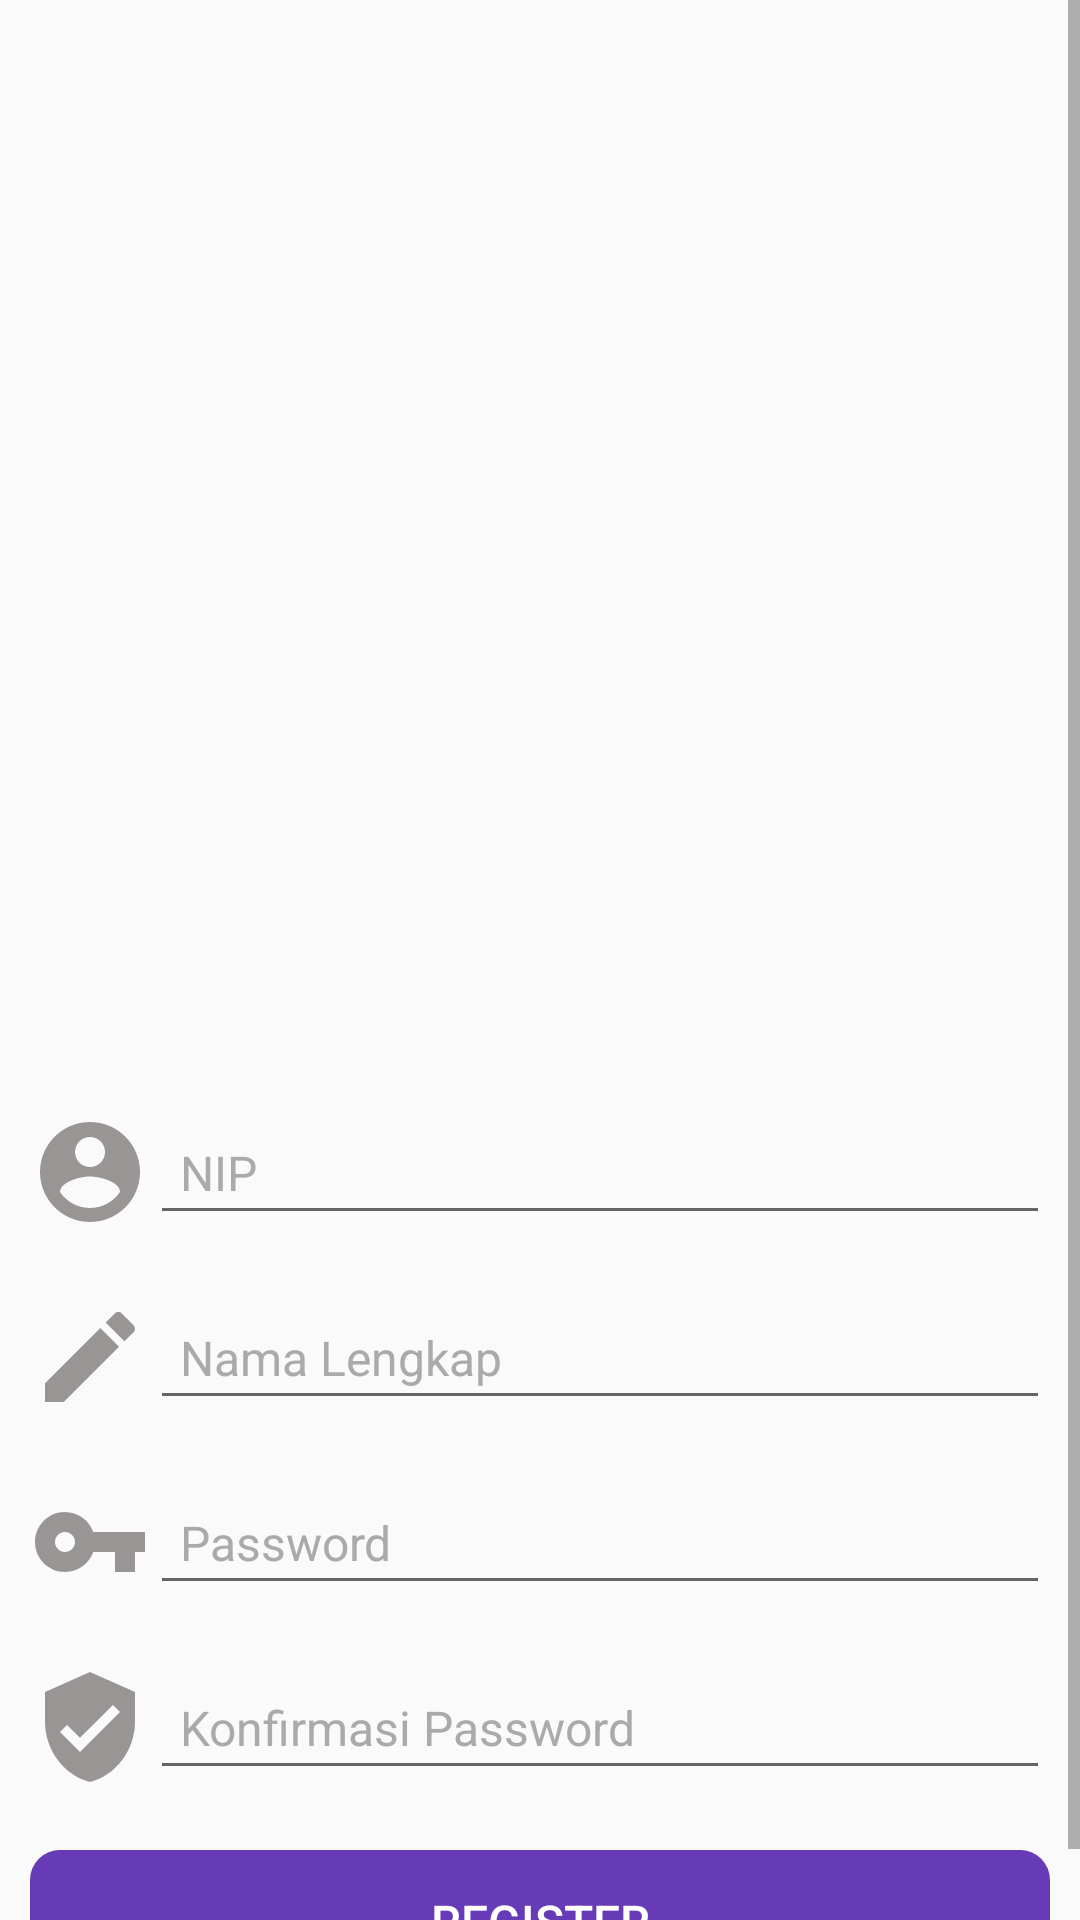

Write the Android layout XML for this screen, with the resource values it uses.
<!-- AndroidManifest.xml: application theme Theme.AplikasiAbsensiGuru -->
<!-- res/layout/fragment_register.xml -->
<?xml version="1.0" encoding="utf-8"?>
<ScrollView xmlns:android="http://schemas.android.com/apk/res/android"
    xmlns:app="http://schemas.android.com/apk/res-auto"
    xmlns:tools="http://schemas.android.com/tools"
    android:layout_width="match_parent"
    android:layout_height="match_parent"
    tools:context=".FragmentLogin.RegisterFragment">

    <androidx.constraintlayout.widget.ConstraintLayout
        android:layout_width="match_parent"
        android:layout_height="match_parent">

        <ImageView
            android:id="@+id/imageView"
            android:layout_width="match_parent"
            android:layout_height="350dp"
            android:layout_margin="10dp"
            android:scaleType="fitCenter"
            android:src="@drawable/registerguru"

            app:layout_constraintEnd_toEndOf="parent"
            app:layout_constraintStart_toStartOf="parent"
            app:layout_constraintTop_toTopOf="parent"
            tools:ignore="ContentDescription"
            tools:layout_editor_absoluteX="10dp" />

        <TableLayout
            android:id="@+id/tableLayout"
            android:layout_width="match_parent"
            android:layout_height="wrap_content"
            app:layout_constraintEnd_toEndOf="parent"
            app:layout_constraintStart_toStartOf="parent"
            app:layout_constraintTop_toBottomOf="@+id/imageView">

            <TableRow
                android:layout_width="match_parent"
                android:layout_height="wrap_content"
                android:layout_margin="10dp"
                android:gravity="center_vertical"
                android:orientation="horizontal">

                <ImageView
                    android:layout_width="40dp"
                    android:layout_height="40dp"
                    android:src="@drawable/ic_baseline_account_circle_24" />

                <EditText
                    android:id="@+id/ET_NIP"
                    android:layout_width="match_parent"
                    android:layout_height="wrap_content"
                    android:layout_weight="1"
                    android:hint="NIP"
                    android:imeOptions="actionNext"
                    android:inputType="number"
                    android:padding="10dp"
                    android:singleLine="true"
                    android:textAppearance="@style/TextAppearance.AppCompat.Body1"
                    android:textColor="@color/black"
                    android:textColorHint="@android:color/darker_gray"
                    android:textSize="16sp"
                    android:textStyle="normal" />
            </TableRow>

            <TableRow
                android:layout_width="match_parent"
                android:layout_height="wrap_content"
                android:layout_margin="10dp"
                android:gravity="center_vertical"
                android:orientation="horizontal">

                <ImageView
                    android:layout_width="40dp"
                    android:layout_height="40dp"
                    android:src="@drawable/ic_baseline_mode_edit_24" />

                <EditText
                    android:id="@+id/ET_NAMA"
                    android:layout_width="match_parent"
                    android:layout_height="wrap_content"
                    android:layout_weight="1"
                    android:hint="Nama Lengkap"
                    android:imeOptions="actionNext"
                    android:inputType="textPersonName"
                    android:padding="10dp"
                    android:singleLine="true"
                    android:textAppearance="@style/TextAppearance.AppCompat.Body1"
                    android:textColor="@color/black"
                    android:textColorHint="@android:color/darker_gray"
                    android:textSize="16sp"
                    android:textStyle="normal" />
            </TableRow>

            <TableRow
                android:layout_width="wrap_content"
                android:layout_height="wrap_content"
                android:layout_margin="10dp"
                android:gravity="center_vertical"
                android:orientation="horizontal">

                <ImageView
                    android:layout_width="40dp"
                    android:layout_height="40dp"
                    android:src="@drawable/ic_baseline_vpn_key_24" />

                <EditText
                    android:id="@+id/ET_PASSWORD"
                    android:layout_width="match_parent"
                    android:layout_height="wrap_content"
                    android:padding="10dp"
                    android:layout_weight="1"
                    android:hint="Password"
                    android:imeOptions="actionDone"
                    android:inputType="textPassword"
                    android:singleLine="true"
                    android:textColor="@color/black"
                    android:textColorHint="@android:color/darker_gray"
                    android:textSize="16sp"
                    android:textStyle="normal" />
            </TableRow>

            <TableRow
                android:layout_width="wrap_content"
                android:layout_height="wrap_content"
                android:layout_margin="10dp"
                android:gravity="center_vertical"
                android:orientation="horizontal">

                <ImageView
                    android:layout_width="40dp"
                    android:layout_height="40dp"
                    android:src="@drawable/ic_baseline_verified_user_24" />

                <EditText
                    android:layout_width="match_parent"
                    android:layout_height="wrap_content"
                    android:padding="10dp"
                    android:layout_weight="1"
                    android:hint="Konfirmasi Password"
                    android:imeOptions="actionDone"
                    android:inputType="textPassword"
                    android:singleLine="true"
                    android:textColor="@color/black"
                    android:textColorHint="@android:color/darker_gray"
                    android:textSize="16sp"
                    android:textStyle="normal" />
            </TableRow>
        </TableLayout>



        <Button
            android:id="@+id/btn_register"
            android:layout_width="match_parent"
            android:layout_height="wrap_content"
            android:layout_margin="10dp"
            android:background="@drawable/background"
            android:text="Register"
            android:textColor="@color/white"
            android:textSize="16sp"
            app:layout_constraintEnd_toEndOf="parent"
            app:layout_constraintStart_toStartOf="parent"
            app:layout_constraintTop_toBottomOf="@+id/tableLayout"
            tools:ignore="UsingOnClickInXml" />

    </androidx.constraintlayout.widget.ConstraintLayout>



</ScrollView>
<!-- resources referenced by this layout -->
<resources>
  <color name="black">#FF000000</color>
  <color name="white">#FFFFFFFF</color>
  <!-- drawable background (drawable) -->
  <?xml version="1.0" encoding="utf-8"?>
  <selector xmlns:android="http://schemas.android.com/apk/res/android">
      <item>
          <shape
              android:shape="rectangle"
              android:tint="#673AB7">
  
              <corners
                  android:radius="10dp">
  
              </corners>
  
          </shape>
      </item>
  </selector>
  <!-- drawable ic_baseline_account_circle_24 (drawable) -->
  <vector android:height="24dp" android:tint="#999595"
      android:viewportHeight="24" android:viewportWidth="24"
      android:width="24dp" xmlns:android="http://schemas.android.com/apk/res/android">
      <path android:fillColor="@android:color/white" android:pathData="M12,2C6.48,2 2,6.48 2,12s4.48,10 10,10 10,-4.48 10,-10S17.52,2 12,2zM12,5c1.66,0 3,1.34 3,3s-1.34,3 -3,3 -3,-1.34 -3,-3 1.34,-3 3,-3zM12,19.2c-2.5,0 -4.71,-1.28 -6,-3.22 0.03,-1.99 4,-3.08 6,-3.08 1.99,0 5.97,1.09 6,3.08 -1.29,1.94 -3.5,3.22 -6,3.22z"/>
  </vector>
  <!-- drawable ic_baseline_mode_edit_24 (drawable) -->
  <vector android:height="24dp" android:tint="#999595"
      android:viewportHeight="24" android:viewportWidth="24"
      android:width="24dp" xmlns:android="http://schemas.android.com/apk/res/android">
      <path android:fillColor="@android:color/white" android:pathData="M3,17.25V21h3.75L17.81,9.94l-3.75,-3.75L3,17.25zM20.71,7.04c0.39,-0.39 0.39,-1.02 0,-1.41l-2.34,-2.34c-0.39,-0.39 -1.02,-0.39 -1.41,0l-1.83,1.83 3.75,3.75 1.83,-1.83z"/>
  </vector>
  <!-- drawable ic_baseline_verified_user_24 (drawable) -->
  <vector android:height="24dp" android:tint="#999595"
      android:viewportHeight="24" android:viewportWidth="24"
      android:width="24dp" xmlns:android="http://schemas.android.com/apk/res/android">
      <path android:fillColor="@android:color/white" android:pathData="M12,1L3,5v6c0,5.55 3.84,10.74 9,12 5.16,-1.26 9,-6.45 9,-12L21,5l-9,-4zM10,17l-4,-4 1.41,-1.41L10,14.17l6.59,-6.59L18,9l-8,8z"/>
  </vector>
  <!-- drawable ic_baseline_vpn_key_24 (drawable) -->
  <vector android:height="24dp" android:tint="#999595"
      android:viewportHeight="24" android:viewportWidth="24"
      android:width="24dp" xmlns:android="http://schemas.android.com/apk/res/android">
      <path android:fillColor="@android:color/white" android:pathData="M12.65,10C11.83,7.67 9.61,6 7,6c-3.31,0 -6,2.69 -6,6s2.69,6 6,6c2.61,0 4.83,-1.67 5.65,-4H17v4h4v-4h2v-4H12.65zM7,14c-1.1,0 -2,-0.9 -2,-2s0.9,-2 2,-2 2,0.9 2,2 -0.9,2 -2,2z"/>
  </vector>
  <style name="Theme.AplikasiAbsensiGuru" parent="Theme.Design.Light.NoActionBar">
          
          <item name="colorPrimary">@color/purple_500</item>
          <item name="colorPrimaryVariant">@color/purple_700</item>
          <item name="colorOnPrimary">@color/white</item>
          
          <item name="colorSecondary">@color/teal_200</item>
          <item name="colorSecondaryVariant">@color/teal_700</item>
          <item name="colorOnSecondary">@color/black</item>
          
          <item name="android:statusBarColor" tools:targetApi="l">?attr/colorPrimaryVariant</item>
          
      </style>
  <color name="purple_500">#673AB7</color>
  <color name="purple_700">#673AB7</color>
  <color name="teal_200">#3F51B5</color>
  <color name="teal_700">#3F51B5</color>
</resources>
